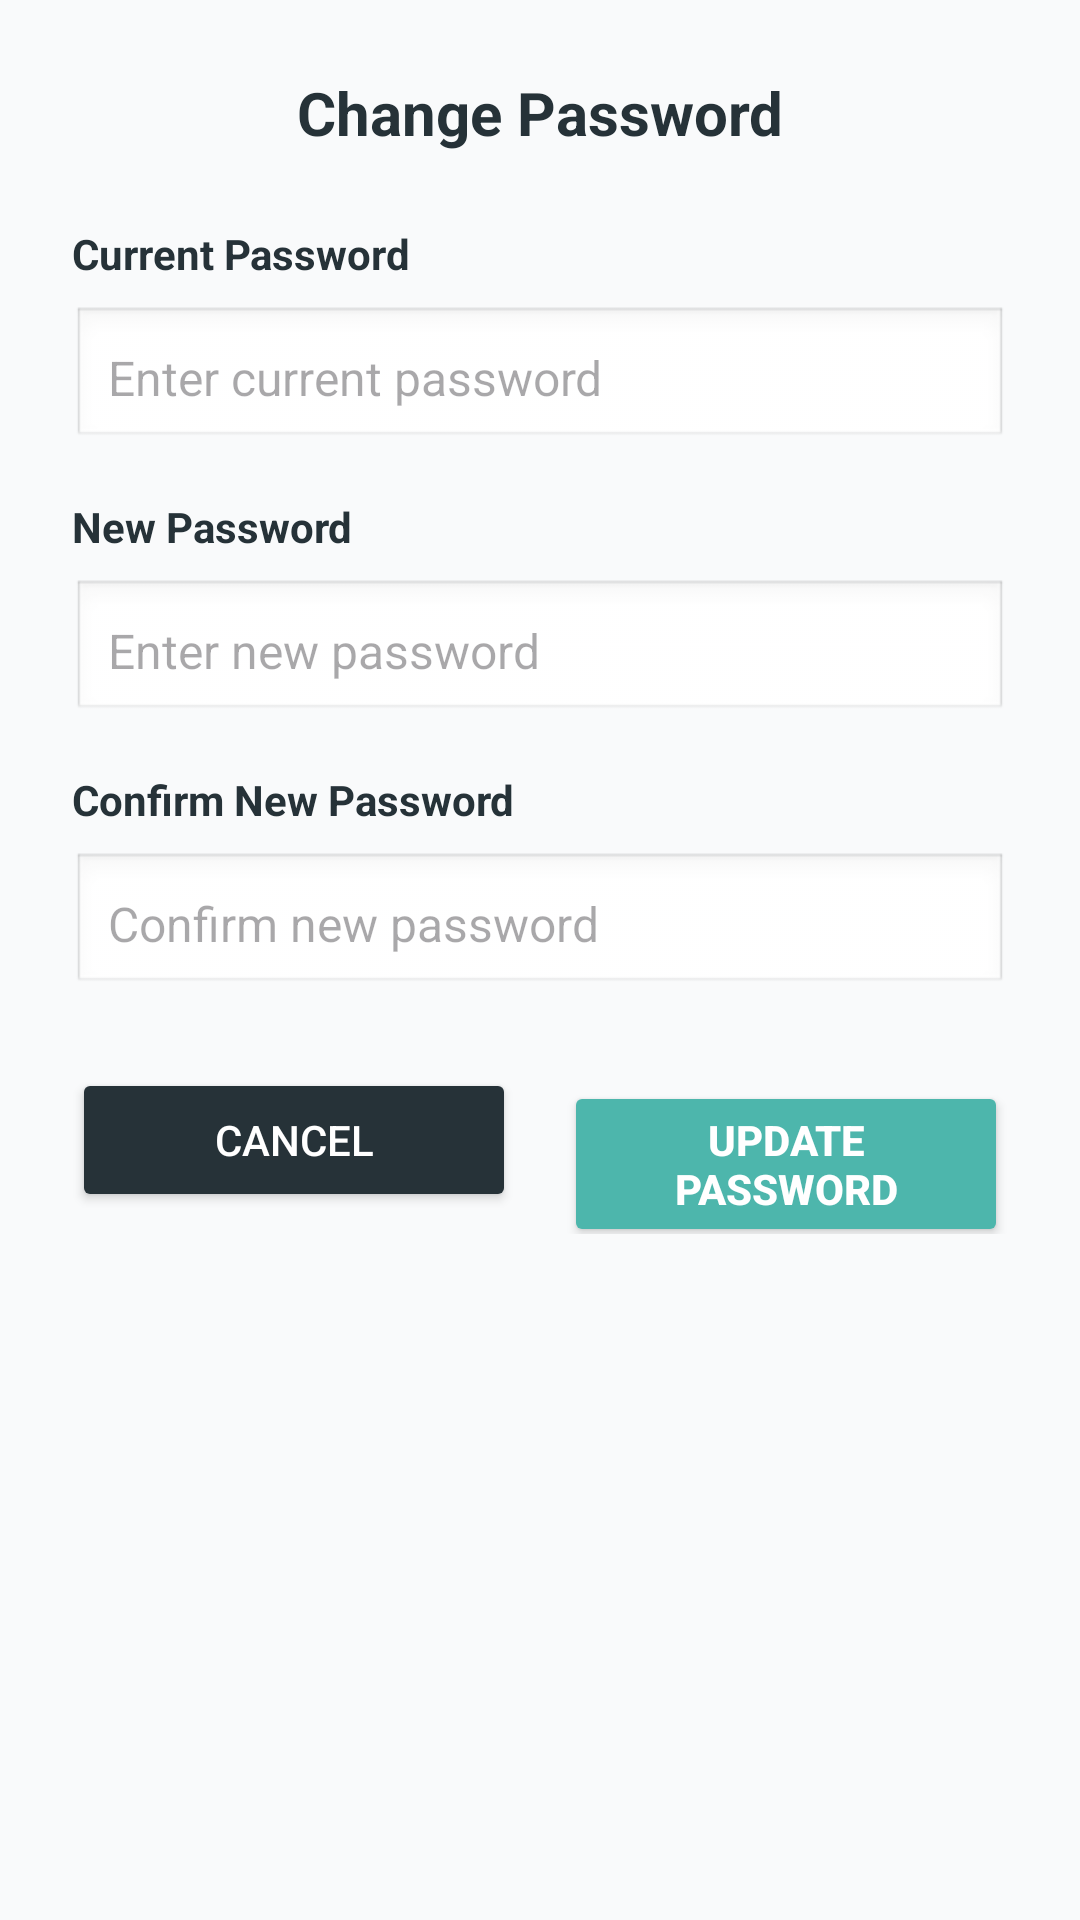

Produce the Android XML layout that renders to this screen, including the resource entries it uses.
<!-- AndroidManifest.xml: application theme Theme.HabitNow -->
<!-- res/layout/dialog_change_password.xml -->
<?xml version="1.0" encoding="utf-8"?>
<LinearLayout xmlns:android="http://schemas.android.com/apk/res/android"
    android:layout_width="match_parent"
    android:layout_height="wrap_content"
    android:orientation="vertical"
    android:padding="24dp">

    <TextView
        android:layout_width="match_parent"
        android:layout_height="wrap_content"
        android:text="Change Password"
        android:textColor="@color/dark_text"
        android:textSize="20sp"
        android:textStyle="bold"
        android:gravity="center"
        android:layout_marginBottom="24dp" />

    
    <TextView
        android:layout_width="wrap_content"
        android:layout_height="wrap_content"
        android:text="Current Password"
        android:textColor="@color/dark_text"
        android:textStyle="bold"
        android:layout_marginBottom="8dp" />

    <EditText
        android:id="@+id/edit_current_password"
        android:layout_width="match_parent"
        android:layout_height="48dp"
        android:background="@android:drawable/edit_text"
        android:hint="Enter current password"
        android:padding="12dp"
        android:inputType="textPassword"
        android:textSize="16sp"
        android:layout_marginBottom="16dp" />

    
    <TextView
        android:layout_width="wrap_content"
        android:layout_height="wrap_content"
        android:text="New Password"
        android:textColor="@color/dark_text"
        android:textStyle="bold"
        android:layout_marginBottom="8dp" />

    <EditText
        android:id="@+id/edit_new_password"
        android:layout_width="match_parent"
        android:layout_height="48dp"
        android:background="@android:drawable/edit_text"
        android:hint="Enter new password"
        android:padding="12dp"
        android:inputType="textPassword"
        android:textSize="16sp"
        android:layout_marginBottom="16dp" />

    
    <TextView
        android:layout_width="wrap_content"
        android:layout_height="wrap_content"
        android:text="Confirm New Password"
        android:textColor="@color/dark_text"
        android:textStyle="bold"
        android:layout_marginBottom="8dp" />

    <EditText
        android:id="@+id/edit_confirm_new_password"
        android:layout_width="match_parent"
        android:layout_height="48dp"
        android:background="@android:drawable/edit_text"
        android:hint="Confirm new password"
        android:padding="12dp"
        android:inputType="textPassword"
        android:textSize="16sp"
        android:layout_marginBottom="24dp" />

    
    <LinearLayout
        android:layout_width="match_parent"
        android:layout_height="wrap_content"
        android:orientation="horizontal">

        <Button
            android:id="@+id/btn_cancel_password"
            android:layout_width="0dp"
            android:layout_height="wrap_content"
            android:layout_weight="1"
            android:text="Cancel"
            android:backgroundTint="@color/dark_text"
            android:textColor="@color/white"
            android:layout_marginEnd="8dp" />

        <Button
            android:id="@+id/btn_update_password"
            android:layout_width="0dp"
            android:layout_height="wrap_content"
            android:layout_weight="1"
            android:text="Update Password"
            android:backgroundTint="@color/teal_primary"
            android:textColor="@color/white"
            android:textStyle="bold"
            android:layout_marginStart="8dp" />

    </LinearLayout>

</LinearLayout>
<!-- resources referenced by this layout -->
<resources>
  <color name="dark_text">#263238</color>
  <color name="teal_primary">#4DB6AC</color>
  <color name="white">#FFFFFFFF</color>
  <style name="Theme.HabitNow" parent="Base.Theme.HabitNow" />
  <style name="Base.Theme.HabitNow" parent="Theme.Material3.DayNight.NoActionBar">
          
          <item name="colorPrimary">@color/teal_primary</item>
          <item name="colorSecondary">@color/soft_orange_secondary</item>
          <item name="colorTertiary">@color/sky_blue_accent</item>
          <item name="android:colorBackground">@color/off_white_bg</item>
          <item name="android:textColor">@color/dark_text</item>
      </style>
  <color name="soft_orange_secondary">#FFB74D</color>
  <color name="sky_blue_accent">#64B5F6</color>
  <color name="off_white_bg">#F9FAFB</color>
</resources>
